Labelled photos from "anemia_real", an image-classification folder in zelphyx/Maternin-AI-Service. The possible labels are: anemia, normal.

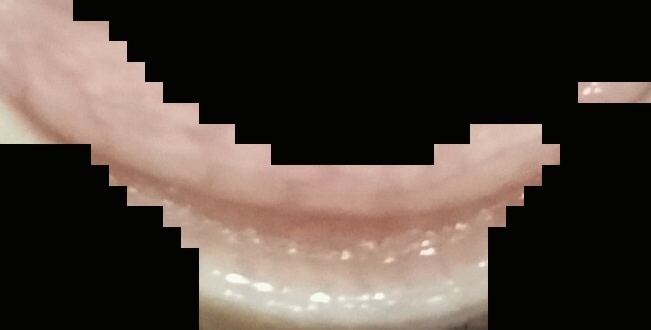
Label: anemia

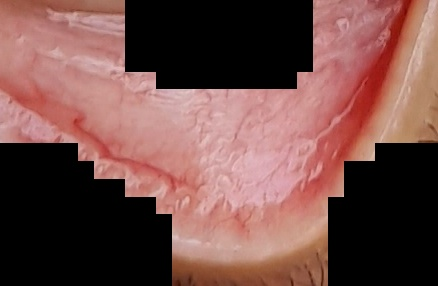
Label: normal

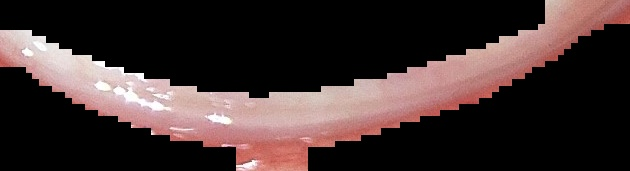
Label: normal

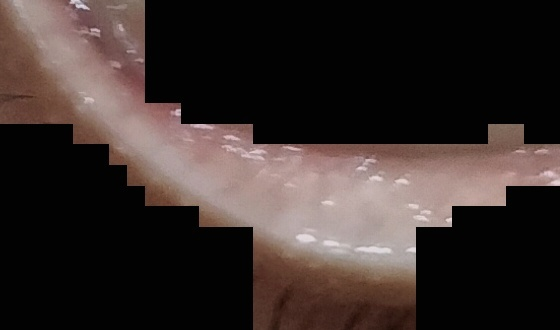
Label: anemia

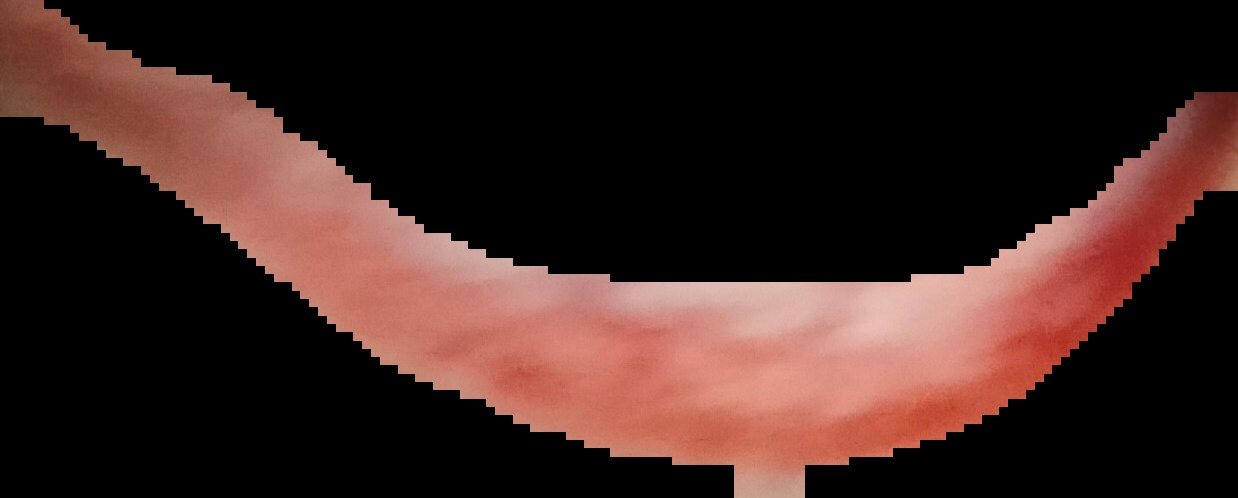
Label: normal

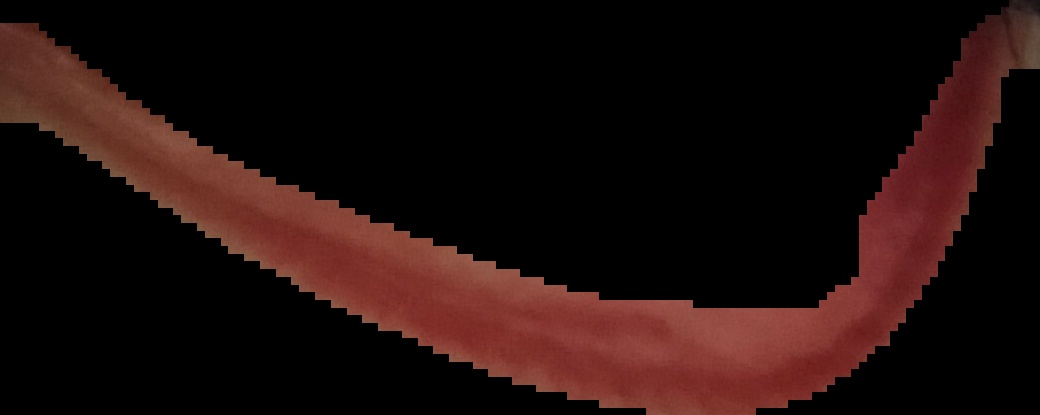
Label: normal
